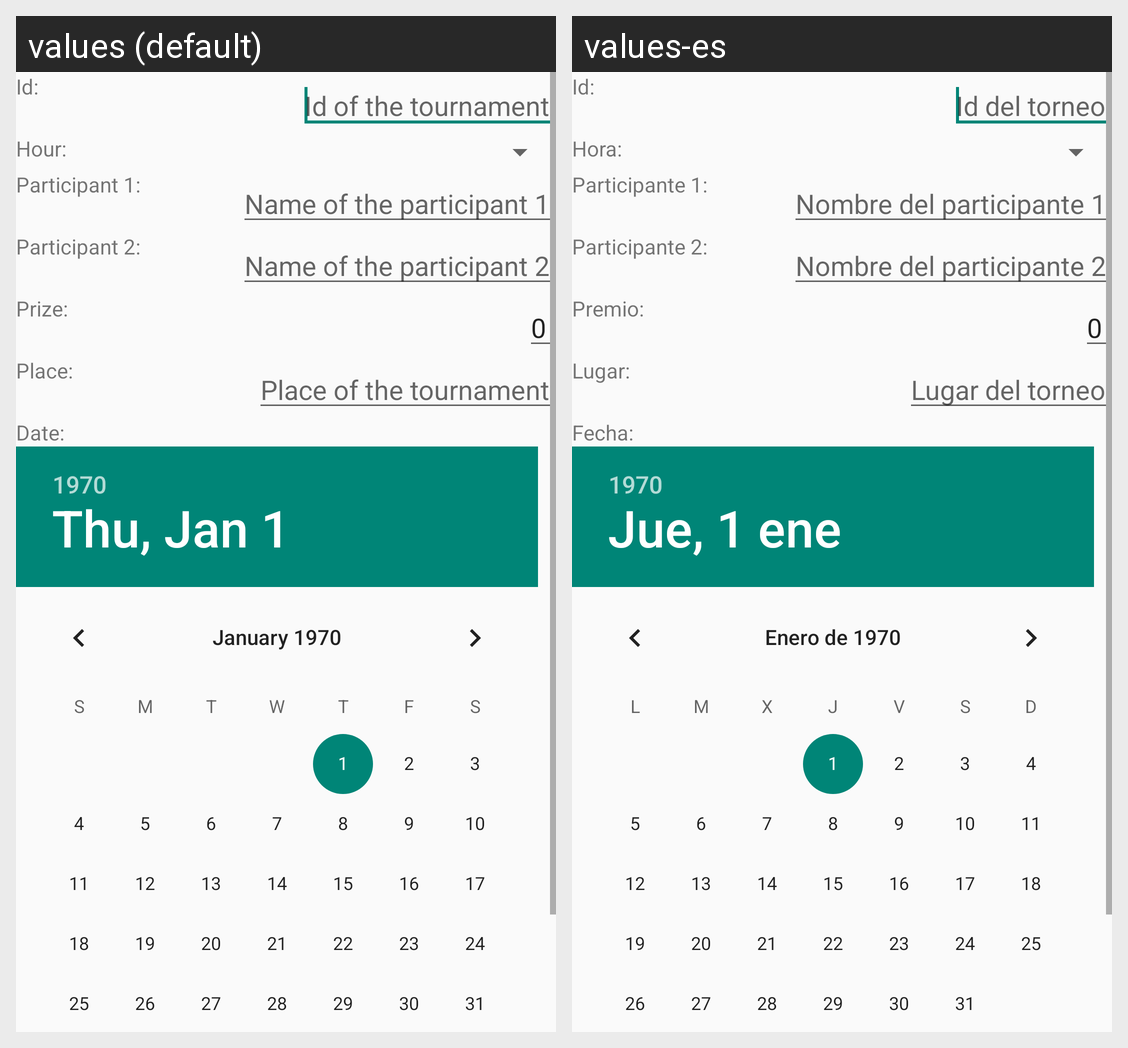

Translations of the strings shown on this Android screen, per locale in the grid:
Android screen res/layout/activity_insert.xml rendered under 2 locales, left to right: values (default), values-es. Device: Nexus 5 (rendered at 1080×1920; each locale shown at half size, 540×960, under a caption strip naming it); theme AppTheme.
Strings drawn on this screen, with the default value and each locale's value (text and hints the layout hard-codes, and strings that could not be matched under every locale, appear in the picture but are not listed):

id
  values: Id:
  values-es: Id:  [not translated; the default value is used]

tournament_id
  values: Id of the tournament
  values-es: Id del torneo

hour
  values: Hour:
  values-es: Hora:

participant1
  values: Participant 1:
  values-es: Participante 1:

tournament_nameParticipant1
  values: Name of the participant 1
  values-es: Nombre del participante 1

participant2
  values: Participant 2:
  values-es: Participante 2:

tournament_nameParticipant2
  values: Name of the participant 2
  values-es: Nombre del participante 2

prize
  values: Prize:
  values-es: Premio:

inicial_prize
  values: 0
  values-es: 0  [not translated; the default value is used]

place
  values: Place:
  values-es: Lugar:

tournament_place
  values: Place of the tournament
  values-es: Lugar del torneo

date
  values: Date:
  values-es: Fecha:
